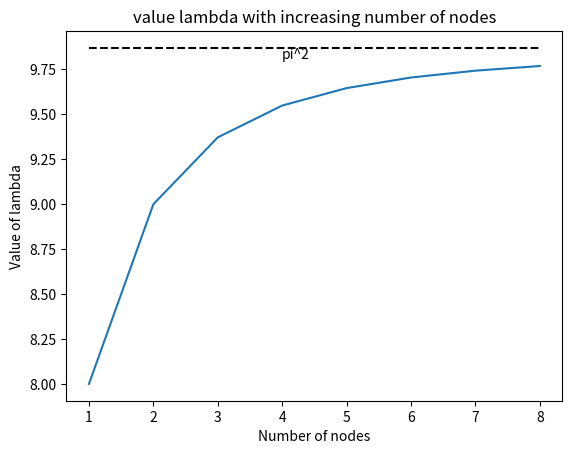

This chart was generated by the following Python code:

# coding: utf-8

# In[24]:

import numpy as np
import matplotlib.pyplot as plt
#%matplotlib notebook

lam = np.array([8, 9, 9.372, 9.549, 9.646, 9.705, 9.743, 9.769])
node = np.linspace(1,8, num = 8)
actual = np.ones(8)*(np.pi**2)


plt.figure()
plt.plot(node, lam)
plt.plot(node, actual, '--k', label='actual')
plt.title('value lambda with increasing number of nodes')
plt.xlabel('Number of nodes')
plt.ylabel('Value of lambda')
plt.text(4, 9.81, 'pi^2')


# In[ ]:



